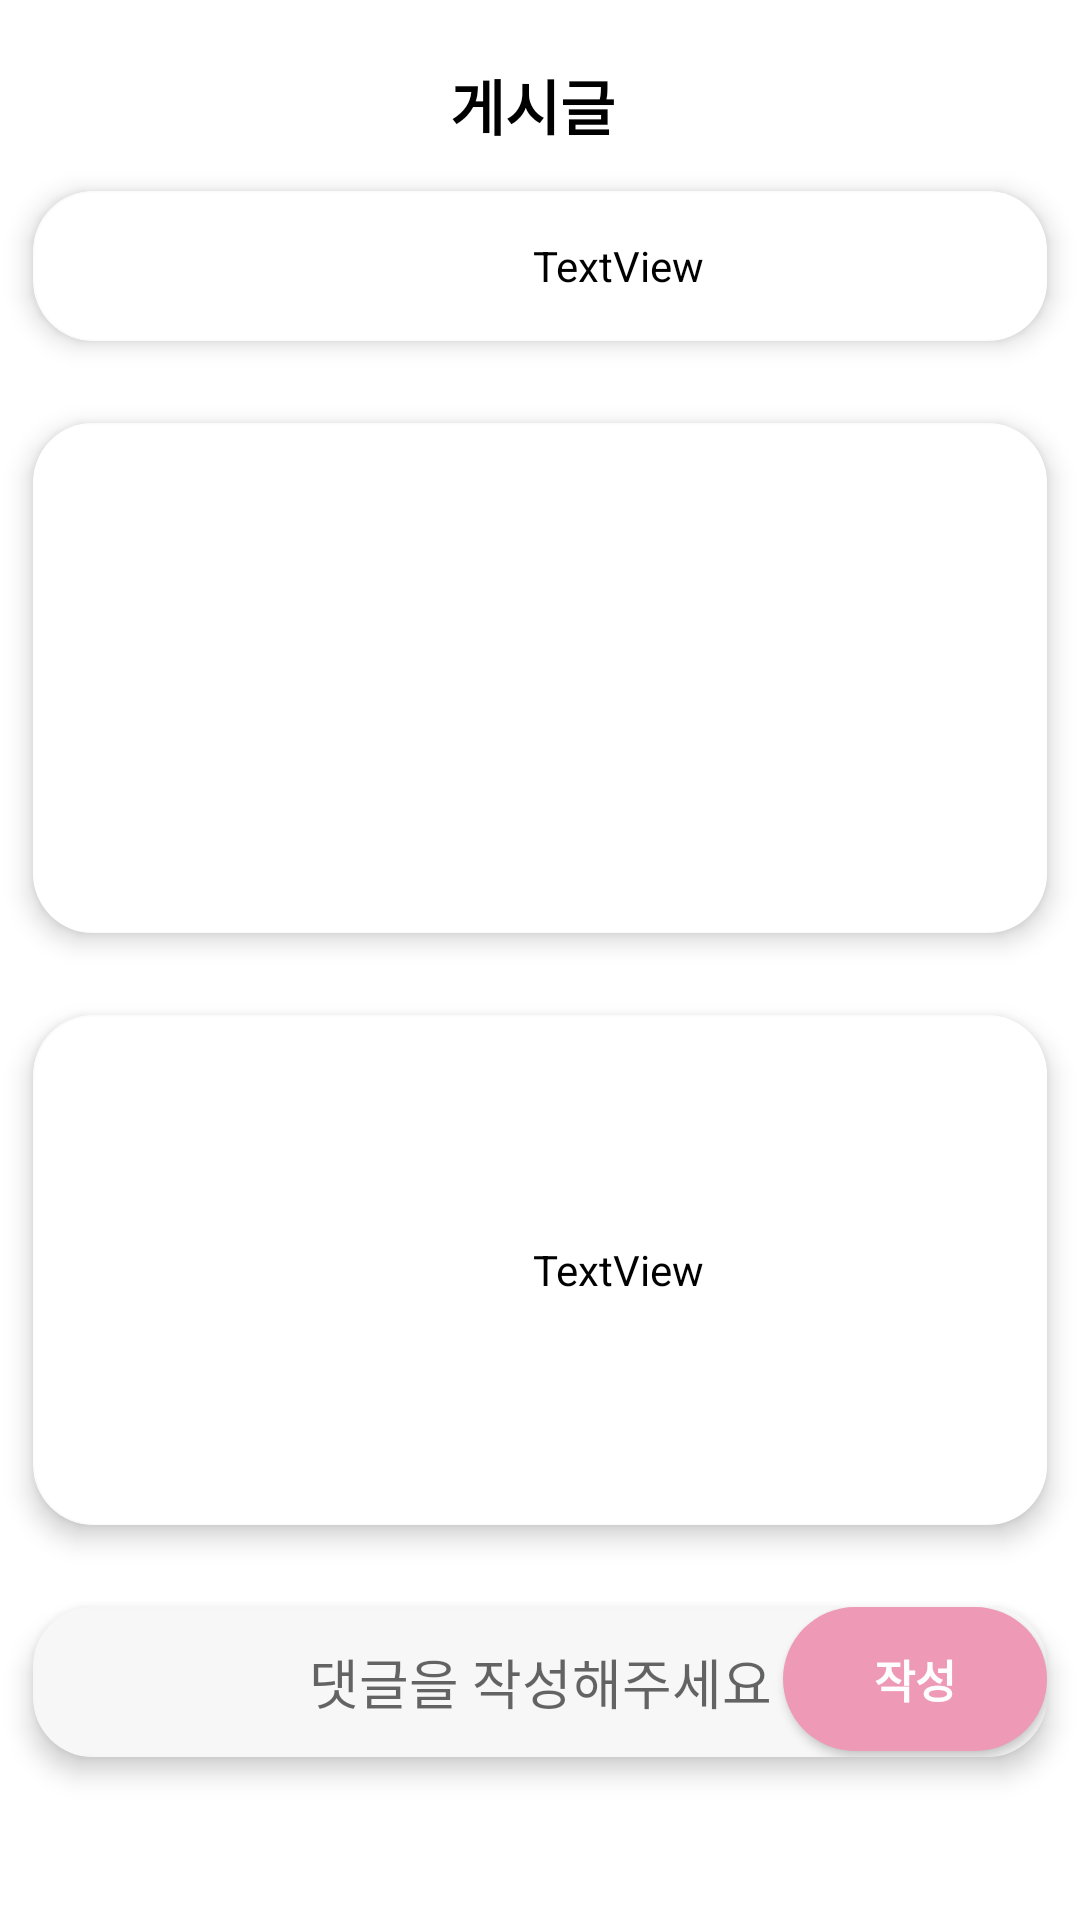

This screen was rendered from an Android layout file. Write that file and the resources it references.
<!-- AndroidManifest.xml: application theme Theme.DatingAppKotlinProject -->
<!-- res/layout/activity_posting.xml -->
<?xml version="1.0" encoding="utf-8"?>
<LinearLayout xmlns:android="http://schemas.android.com/apk/res/android"
    xmlns:app="http://schemas.android.com/apk/res-auto"
    xmlns:tools="http://schemas.android.com/tools"
    android:id="@+id/drawerLayout"
    android:layout_width="match_parent"
    android:layout_height="match_parent"
    android:orientation="vertical"
    tools:context=".community.PostingActivity">

    <LinearLayout
        android:layout_width="match_parent"
        android:layout_height="wrap_content"
        android:orientation="vertical">

        <LinearLayout
            android:layout_width="match_parent"
            android:layout_height="wrap_content"
            android:gravity="center"
            android:orientation="horizontal">

            <TextView
                android:layout_width="wrap_content"
                android:layout_height="wrap_content"
                android:layout_marginLeft="35dp"
                android:layout_marginTop="10dp"
                android:layout_weight="2"
                android:gravity="center"
                android:text="게시글"
                android:textColor="@color/black"
                android:textSize="20dp"
                android:textStyle="bold" />

            <ImageView
                android:id="@+id/ivDelete"
                android:layout_width="20dp"
                android:layout_height="30dp"
                android:layout_margin="10dp"
                android:gravity="right"
                android:src="@drawable/main_menu"
                android:visibility="invisible" />
        </LinearLayout>

        <androidx.cardview.widget.CardView
            android:layout_width="match_parent"
            android:layout_height="wrap_content"
            app:cardBackgroundColor="@color/gray"
            app:cardCornerRadius="20dp"
            app:cardElevation="5dp"
            app:cardPreventCornerOverlap="true"
            app:cardUseCompatPadding="true">

            <TextView
                android:id="@+id/tvMainTitle"
                android:layout_width="390dp"
                android:layout_height="50dp"
                android:background="@drawable/rounded_rectangle2"
                android:backgroundTint="@color/white"
                android:gravity="center"
                android:text="TextView"
                android:textColor="@color/black"
                app:layout_collapseMode="pin"
                app:layout_constraintBottom_toTopOf="@+id/tvMainContent"
                app:layout_constraintEnd_toEndOf="@+id/tvMainContent"
                app:layout_constraintStart_toStartOf="@+id/tvMainContent"
                app:layout_constraintTop_toTopOf="parent" />
        </androidx.cardview.widget.CardView>
    </LinearLayout>

    <ScrollView
        android:layout_width="match_parent"
        android:layout_height="match_parent"
        android:nestedScrollingEnabled="false"
        android:overScrollMode="never">

        <LinearLayout
            android:layout_width="match_parent"
            android:layout_height="wrap_content"
            android:orientation="vertical">

    <androidx.cardview.widget.CardView
        android:layout_width="match_parent"
        android:layout_height="wrap_content"
        app:cardBackgroundColor="@color/gray"
        app:cardCornerRadius="20dp"
        app:cardElevation="5dp"
        app:cardPreventCornerOverlap="true"
        app:cardUseCompatPadding="true">

        <ImageView
            android:id="@+id/ivPicture4"
            android:layout_width="390dp"
            android:layout_height="170dp"
            android:layout_gravity="center_horizontal"
            android:background="@drawable/rounded_rectangle2"
            android:backgroundTint="@color/white"
            android:src="@drawable/pictures"
            app:layout_collapseMode="parallax" />
    </androidx.cardview.widget.CardView>


            <androidx.cardview.widget.CardView
                android:layout_width="match_parent"
                android:layout_height="wrap_content"
                app:cardBackgroundColor="@color/gray"
                app:cardCornerRadius="20dp"
                app:cardElevation="5dp"
                app:cardPreventCornerOverlap="true"
                app:cardUseCompatPadding="true">

                <TextView
                    android:id="@+id/tvMainContent"
                    android:layout_width="390dp"
                    android:layout_height="170dp"
                    android:background="@drawable/rounded_rectangle2"
                    android:backgroundTint="@color/white"
                    android:gravity="center"
                    android:text="TextView"
                    android:textColor="@color/black"
                    app:layout_collapseMode="parallax" />
            </androidx.cardview.widget.CardView>

            <androidx.cardview.widget.CardView
                android:layout_width="match_parent"
                android:layout_height="wrap_content"
                app:cardBackgroundColor="@color/gray"
                app:cardCornerRadius="20dp"
                app:cardElevation="5dp"
                app:cardPreventCornerOverlap="true"
                app:cardUseCompatPadding="true">

                <FrameLayout
                    android:layout_width="match_parent"
                    android:layout_height="wrap_content"
                    android:orientation="horizontal"
                    app:layout_collapseMode="parallax">

                    <EditText
                        android:id="@+id/edtComment"
                        android:layout_width="match_parent"
                        android:layout_height="50dp"
                        android:layout_weight="@integer/material_motion_duration_long_1"
                        android:background="@drawable/rounded_rectangle"
                        android:backgroundTint="@color/gray"
                        android:gravity="center"
                        android:hint="댓글을 작성해주세요"
                        android:inputType="text"
                        app:layout_anchor="@+id/recyclerComment" />

                    <androidx.appcompat.widget.AppCompatButton
                        android:id="@+id/btnComment"
                        android:layout_width="wrap_content"
                        android:layout_height="wrap_content"
                        android:layout_gravity="end"
                        android:background="@drawable/btn_next"
                        android:backgroundTint="@color/pink"
                        android:text="작성"
                        android:textColor="@color/white"
                        android:textSize="15dp"
                        android:textStyle="bold" />
                </FrameLayout>
            </androidx.cardview.widget.CardView>

            <androidx.recyclerview.widget.RecyclerView
                android:id="@+id/recyclerComment"
                android:layout_width="match_parent"
                android:layout_height="match_parent"
                app:layout_behavior="@string/appbar_scrolling_view_behavior"
                tools:listitem="@layout/comment_item"></androidx.recyclerview.widget.RecyclerView>
        </LinearLayout>
    </ScrollView>
</LinearLayout>
<!-- res/layout/comment_item.xml (included above) -->
<?xml version="1.0" encoding="utf-8"?>
<androidx.constraintlayout.widget.ConstraintLayout xmlns:android="http://schemas.android.com/apk/res/android"
    xmlns:app="http://schemas.android.com/apk/res-auto"
    xmlns:tools="http://schemas.android.com/tools"
    android:layout_width="match_parent"
    android:layout_height="wrap_content">

    <androidx.cardview.widget.CardView
        android:layout_width="match_parent"
        android:layout_height="wrap_content"
        app:cardBackgroundColor="@color/white"
        app:cardCornerRadius="20dp"
        app:cardElevation="5dp"
        app:cardPreventCornerOverlap="true"
        app:cardUseCompatPadding="true"
        app:layout_constraintTop_toTopOf="parent"
        tools:layout_editor_absoluteX="40dp">

        <LinearLayout
            android:layout_width="match_parent"
            android:layout_height="wrap_content"
            android:backgroundTint="@color/gray"
            android:orientation="vertical"
            app:layout_constraintEnd_toEndOf="parent"
            app:layout_constraintStart_toStartOf="parent"
            app:layout_constraintTop_toTopOf="parent">

            <LinearLayout
                android:layout_width="match_parent"
                android:layout_height="40dp"
                android:orientation="horizontal"
                app:layout_constraintEnd_toEndOf="parent"
                app:layout_constraintStart_toStartOf="parent"
                app:layout_constraintTop_toTopOf="parent">

                <TextView
                    android:id="@+id/tvAuthor"
                    android:layout_width="wrap_content"
                    android:layout_height="wrap_content"
                    android:layout_marginLeft="30dp"
                    android:layout_marginTop="10dp"
                    android:layout_marginRight="230dp"
                    android:text="TextView"
                    android:textColor="@color/black"
                    android:textSize="18sp"
                    android:textStyle="bold" />

                <androidx.appcompat.widget.AppCompatButton
                    android:id="@+id/btnDelete"
                    android:layout_width="30dp"
                    android:layout_height="30dp"
                    android:layout_marginTop="5dp"
                    android:background="@drawable/delete_24"
                    android:visibility="invisible" />
            </LinearLayout>

            <TextView
                android:id="@+id/tvComment2"
                android:layout_width="wrap_content"
                android:layout_height="wrap_content"
                android:layout_marginLeft="30dp"
                android:layout_marginTop="16dp"
                android:layout_marginBottom="16dp"
                android:text="TextView" />
        </LinearLayout>
    </androidx.cardview.widget.CardView>


</androidx.constraintlayout.widget.ConstraintLayout>
<!-- resources referenced by this layout -->
<resources>
  <color name="black">#FF000000</color>
  <color name="gray">#F7F7F7</color>
  <color name="pink">#ee99b6</color>
  <color name="white">#FFFFFFFF</color>
  <!-- drawable btn_next (drawable) -->
  <selector xmlns:android="http://schemas.android.com/apk/res/android">
      
      <item android:state_focused="false" android:state_pressed="false">
          <shape>
              <solid android:color="@color/green"/>
              <corners android:radius="50dp"/>
              <padding android:bottom="10dp" android:left="10dp" android:right="10dp" android:top="10dp"/>
          </shape>
      </item>
      
      <item android:state_focused="false" android:state_pressed="true">
          <shape>
              <solid android:color="#245144"/>
              <corners android:radius="50dp"/>
              <padding android:bottom="10dp" android:left="10dp" android:right="10dp" android:top="10dp"/>
          </shape>
      </item>
  </selector>
  <!-- drawable delete_24 (drawable) -->
  <vector android:height="24dp" android:tint="#377a66"
      android:viewportHeight="24" android:viewportWidth="24"
      android:width="24dp" xmlns:android="http://schemas.android.com/apk/res/android">
      <path android:fillColor="@android:color/white" android:pathData="M6,19c0,1.1 0.9,2 2,2h8c1.1,0 2,-0.9 2,-2V7H6v12zM19,4h-3.5l-1,-1h-5l-1,1H5v2h14V4z"/>
  </vector>
  <!-- drawable main_menu: png bitmap (drawable, 432 bytes) -->
  <!-- drawable rounded_rectangle (drawable) -->
  <?xml version="1.0" encoding="utf-8"?>
  <shape xmlns:android="http://schemas.android.com/apk/res/android"
      android:shape="rectangle">
  
      <stroke
          android:width="1dp"
          android:color="#92FFFFFF" />
      <size
          android:width="50dp"
          android:height="40dp" />
      <corners android:radius="10dp" />
  </shape>
  <!-- drawable rounded_rectangle2 (drawable) -->
  <?xml version="1.0" encoding="utf-8"?>
  <shape xmlns:android="http://schemas.android.com/apk/res/android"
      android:shape="rectangle">
  
      <stroke
          android:width="1dp"
          android:color="#92000000" />
      <size
          android:width="50dp"
          android:height="40dp" />
      <corners android:radius="20dp" />
  </shape>
  <style name="Theme.DatingAppKotlinProject" parent="Theme.MaterialComponents.DayNight.NoActionBar">
          
          <item name="colorPrimary">@color/pink</item>
          <item name="colorPrimaryVariant">@color/purple_700</item>
          <item name="colorOnPrimary">@color/white</item>
          
          <item name="colorSecondary">@color/teal_200</item>
          <item name="colorSecondaryVariant">@color/teal_700</item>
          <item name="colorOnSecondary">@color/black</item>
          
          <item name="android:statusBarColor">#0000</item>
          
          <item name="windowActionBar">false</item>
          <item name="windowNoTitle">true</item>
          <item name="android:windowLightStatusBar">true</item>
          <item name="android:windowFullscreen">true</item>
      </style>
  <color name="green">#377a66</color>
  <color name="purple_700">#FF3700B3</color>
  <color name="teal_200">#FF03DAC5</color>
  <color name="teal_700">#FF018786</color>
</resources>
